Run: headless pygame with SDL's dummy video driver; simulated clock (each Clock.tick advances the game by its frame time, no real sleeping); random seed 0; keys injected as events and as key.get_pressed() state; no mouse input.
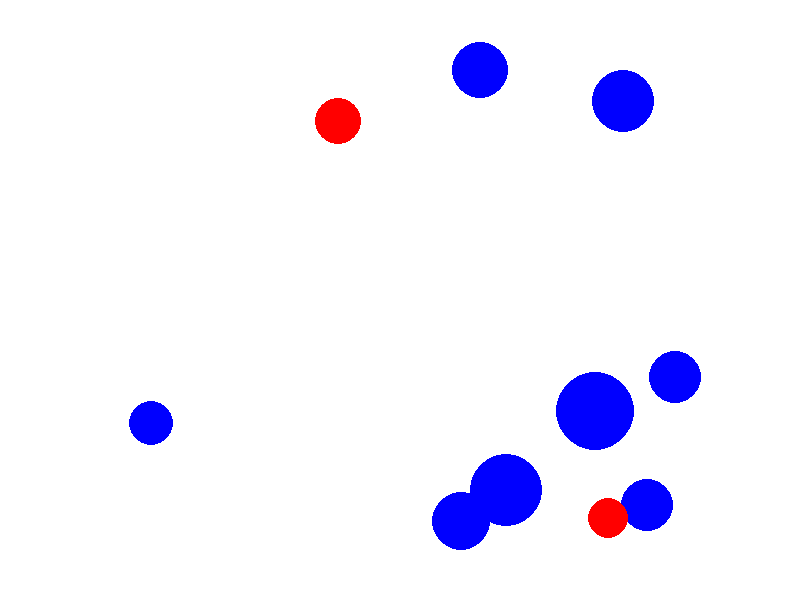
Frame 1 of 4 · flips 1–60 · no input
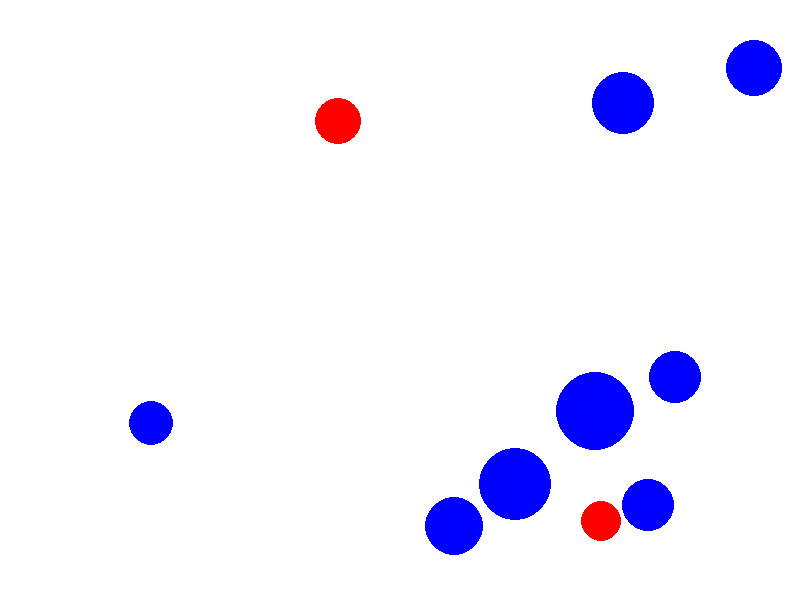
Frame 2 of 4 · flips 61–180 · tapped SPACE, RETURN · held RIGHT (→), D
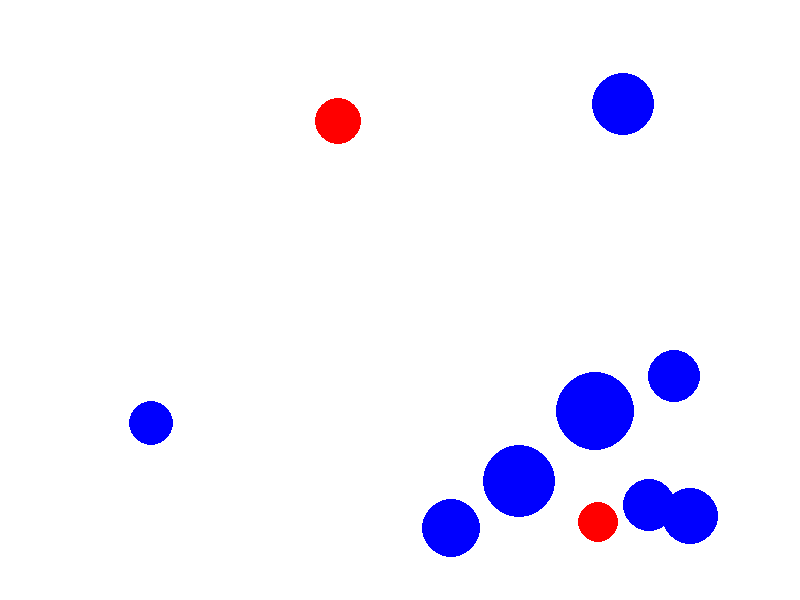
Frame 3 of 4 · flips 181–300 · held DOWN (↓), S
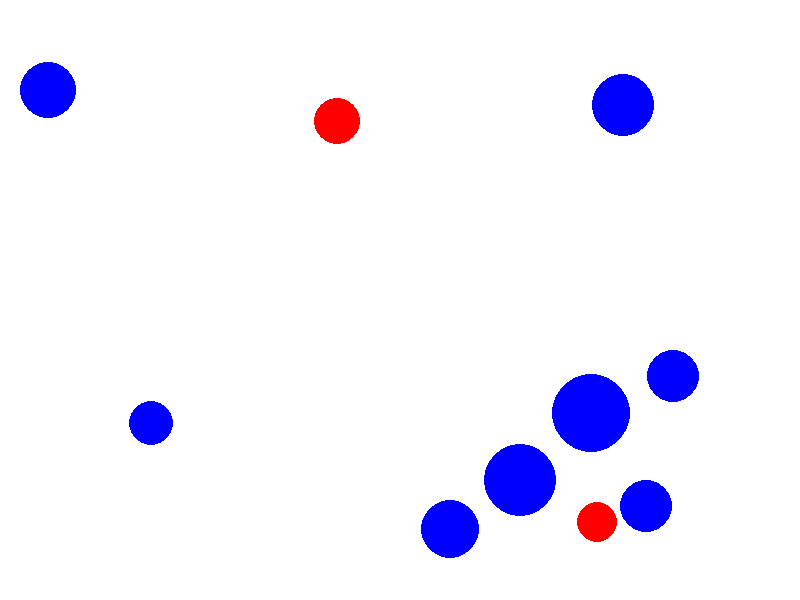
Frame 4 of 4 · flips 301–420 · held LEFT (←), A, UP (↑), W

The pygame program that drew these frames:

from typing import List

import pygame
import sys
import math
import random


pygame.init()

screen = pygame.display.set_mode((800, 600))
pygame.display.set_caption("My Game")
clock = pygame.time.Clock()


ACCELERATION = 500
FRICTION = 0.5
FIXED_DT = 1/120
accumulator = 0


class State:
    COLLISION = "Collision"
    NO_COLLISION = "No Collision"



class Colors:
    RED = (255, 0, 0)
    BLUE = (0, 0, 255)
    WHITE = (255, 255, 255)

class Ball:
    def __init__(self,color,pos,radius,mass):
        self.color = color
        self.pos = pos
        self.radius = radius
        self.mass = mass
        self.velocity = [0,0]




class GameState:
    def __init__(self,*entites: List[Ball]):

        self.entities = entites[0]
        
    

 

    def apply_forces(self,dt):
        for i in range(len(self.entities)):
            a = self.entities[i]

            for j in range(i+1, len(self.entities)):
                b = self.entities[j]
                dx = a.pos[0] - b.pos[0]
                dy = a.pos[1] - b.pos[1]
                distance = math.sqrt(dx**2 + dy**2)

                if distance==0:
                    continue
                
                nx = dx / distance
                ny = dy / distance

                R = a.radius + b.radius
                overlap = R - distance
                if overlap > 0:
                    force = overlap * (a.mass * b.mass) / (a.mass + b.mass)
                    fx = nx * force
                    fy = ny * force

                    a.velocity[0] += fx / a.mass * dt
                    a.velocity[1] += fy / a.mass * dt
                    b.velocity[0] -= fx / b.mass * dt
                    b.velocity[1] -= fy / b.mass * dt
    
    def apply_boundaries(self,dt):
        w,h = screen.get_size()

        for entity in self.entities:
            if entity.pos[0] - entity.radius < 0:
                entity.pos[0] = entity.radius
                entity.velocity[0] *= -0.5
            elif entity.pos[0] + entity.radius > w:
                entity.pos[0] = w - entity.radius
                entity.velocity[0] *= -0.5
            
            if entity.pos[1] - entity.radius < 0:
                entity.pos[1] = entity.radius
                entity.velocity[1] *= -0.5
            elif entity.pos[1] + entity.radius > h:
                entity.pos[1] = h - entity.radius
                entity.velocity[1] *= -0.5

    def check_input(self, dt):
        keys = pygame.key.get_pressed()
        player = self.entities[0]
        print(player.velocity)

        # Управление красным шаром
        if keys[pygame.K_LEFT]:
            player.velocity[0] -= ACCELERATION *dt
        if keys[pygame.K_RIGHT]:
            player.velocity[0] += ACCELERATION *dt
        if keys[pygame.K_UP]:
            player.velocity[1] -= ACCELERATION *dt
        if keys[pygame.K_DOWN]:
            player.velocity[1] += ACCELERATION * dt




    def update(self, dt):
        self.check_input(dt)

        self.apply_forces(dt)

        for entity in self.entities:

            entity.velocity[0] *= (1 - FRICTION*dt)
            entity.velocity[1] *= (1 - FRICTION*dt)

            entity.pos[0] += entity.velocity[0] * dt
            entity.pos[1] += entity.velocity[1] * dt

        self.apply_boundaries(dt)
        


running=True


balls = [Ball(random.choice([Colors.RED, Colors.BLUE]), [random.randint(50, 750), random.randint(50, 550)], random.randint(20, 40), random.randint(1, 5)) for _ in range(10)]
enitites=balls
game_state = GameState(enitites)


# Главный игровой цикл
while running:

    dt = clock.tick(60) / 1000.0
    accumulator += dt

    for event in pygame.event.get():
        if event.type == pygame.QUIT:
            running = False
    
    while accumulator >= FIXED_DT:
        game_state.update(FIXED_DT)
        accumulator -= FIXED_DT

    # Отрисовка
    screen.fill(Colors.WHITE)
    for ball in game_state.entities:
        pygame.draw.circle(screen, ball.color, (int(ball.pos[0]), int(ball.pos[1])), ball.radius)

    # Обновление кадра
    pygame.display.flip() 



pygame.quit()
sys.exit()
